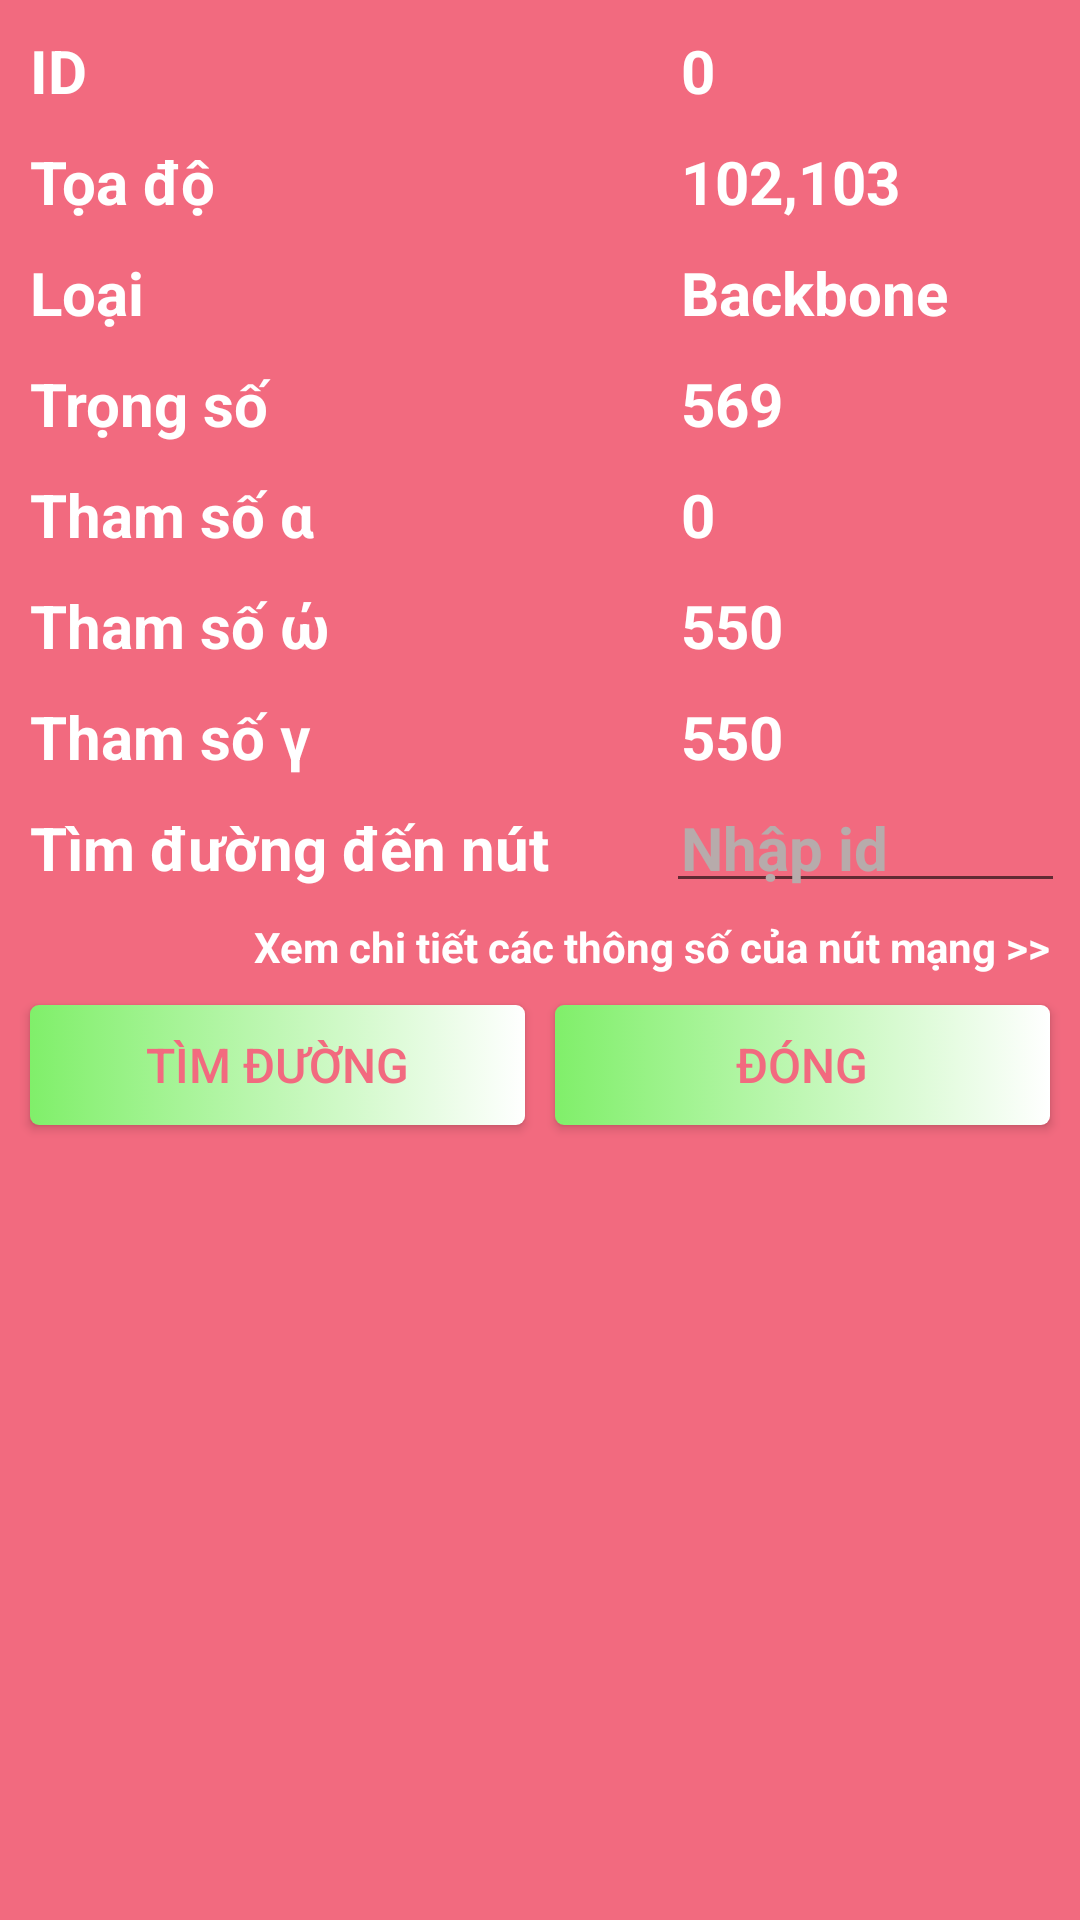

Android layout source for this screen:
<!-- AndroidManifest.xml: application theme AppTheme -->
<!-- res/layout/custom_view_dialog.xml -->
<?xml version="1.0" encoding="utf-8"?>
<LinearLayout
    xmlns:android="http://schemas.android.com/apk/res/android"
    android:orientation="vertical"
    android:layout_width="match_parent"
    android:layout_height="match_parent"
    android:background="@color/pink"
    android:padding="5dp"
    >
    <TableLayout
        android:layout_width="match_parent"
        android:layout_height="wrap_content"
        android:stretchColumns="*"
        android:gravity="center_horizontal">
        <TableRow>
            <TextView android:text="ID"
                style="@style/TextDialog"
                />
            <TextView android:text="0"
                style="@style/TextDialog"
                android:id="@+id/tvDialogId"
                />
        </TableRow>
        <TableRow>
            <TextView android:text="Tọa độ"
                style="@style/TextDialog"
                />
            <TextView android:text="102,103"
                style="@style/TextDialog"
                android:id="@+id/tvDialogCoor"
                />
        </TableRow>
        <TableRow>
            <TextView android:text="Loại"
                style="@style/TextDialog"
                />
            <TextView android:text="Backbone"
                style="@style/TextDialog"
                android:id="@+id/tvDialogType"
                />
        </TableRow>
        <TableRow>
            <TextView android:text="Trọng số"
                style="@style/TextDialog"
                />
            <TextView android:text="569"
                style="@style/TextDialog"
                android:id="@+id/tvDialogWeight"
                />
        </TableRow>
        <TableRow>
            <TextView android:text="Tham số α"
                style="@style/TextDialog"
                />
            <TextView android:text="0"
                style="@style/TextDialog"
                android:id="@+id/tvDialogAlpha"
                />
        </TableRow>
        <TableRow>
            <TextView android:text="Tham số ώ"
                style="@style/TextDialog"
                />
            <TextView android:text="550"
                style="@style/TextDialog"
                android:id="@+id/tvDialogOmega"
                />
        </TableRow>
        <TableRow>
            <TextView android:text="Tham số γ"
                style="@style/TextDialog"
                />
            <TextView android:text="550"
                style="@style/TextDialog"
                android:id="@+id/tvDialogGamma"
                />
        </TableRow>
        <TableRow>
            <TextView android:text="Tìm đường đến nút"
                style="@style/TextDialog"
                />
            <EditText
                android:hint="Nhập id"
                android:textColorHint="@color/gray"
                style="@style/TextDialog"
                android:id="@+id/edtDialogFind"
                android:inputType="numberDecimal"
                />
        </TableRow>
    </TableLayout>
    <TextView
        android:layout_width="match_parent"
        android:layout_height="wrap_content"
        style="@style/TextDialog"
        android:text="Xem chi tiết các thông số của nút mạng >>"
        android:gravity="right"
        android:textSize="14sp"
        android:id="@+id/tvDialogDetail"
        />
    <LinearLayout
        android:layout_width="match_parent"
        android:layout_height="wrap_content"
        android:orientation="horizontal"
        >
        <Button
            android:layout_width="match_parent"
            android:layout_height="40dp"
            android:layout_weight="1"
            android:text="Tìm đường"
            style="@style/ButtonDialog"
            android:id="@+id/btnDialogFind"
            />
        <Button
            android:layout_width="match_parent"
            android:layout_height="40dp"
            android:layout_weight="1"
            android:text="Đóng"
            style="@style/ButtonDialog"
            android:id="@+id/btnDialogClose"
            />
    </LinearLayout>
</LinearLayout>
<!-- resources referenced by this layout -->
<resources>
  <color name="gray">#b7abab</color>
  <color name="pink">#f26a7f</color>
  <style name="ButtonDialog">
          <item name="android:background">@drawable/button_animation</item>
          <item name="android:textColor">@color/pink</item>
          <item name="android:capitalize">none</item>
          <item name="android:textSize">16sp</item>
          <item name="android:layout_margin">5dp</item>
          <item name="android:gravity">center</item>
      </style>
  <style name="TextDialog">
          <item name="android:textColor">@color/white</item>
          <item name="android:textSize">20sp</item>
          <item name="android:padding">5dp</item>
          <item name="android:textStyle">bold</item>
      </style>
  <style name="AppTheme" parent="Theme.AppCompat.Light.NoActionBar">
          
          <item name="colorPrimary">@color/colorPrimary</item>
          <item name="colorPrimaryDark">@color/colorPrimaryDark</item>
          <item name="colorAccent">@color/colorAccent</item>
      </style>
  <!-- drawable button_animation (drawable) -->
  <?xml version="1.0" encoding="utf-8"?>
  <selector xmlns:android="http://schemas.android.com/apk/res/android">
      <item
          android:drawable="@drawable/button_custom"
          android:state_pressed="false"
          ></item>
      <item
          android:drawable="@drawable/button_custom_clicked"
          android:state_pressed="true"
          ></item>
  </selector>
  <color name="white">#ffffff</color>
  <color name="colorPrimary">#3F51B5</color>
  <color name="colorPrimaryDark">#303F9F</color>
  <color name="colorAccent">#FF4081</color>
  <!-- drawable button_custom (drawable) -->
  <?xml version="1.0" encoding="utf-8"?>
  <shape xmlns:android="http://schemas.android.com/apk/res/android"
      android:shape="rectangle"
      >
      <corners android:radius="3dp"/>
      <gradient android:angle="0"
          android:startColor="@color/green"
          android:endColor="@color/white"
          />
  </shape>
  <!-- drawable button_custom_clicked (drawable) -->
  <?xml version="1.0" encoding="utf-8"?>
  <shape xmlns:android="http://schemas.android.com/apk/res/android"
      android:shape="rectangle"
      >
      <corners android:radius="3dp"/>
      <gradient android:angle="0"
          android:startColor="@color/white"
          android:endColor="@color/green"
          />
  </shape>
  <color name="green">#80ef6a</color>
</resources>
